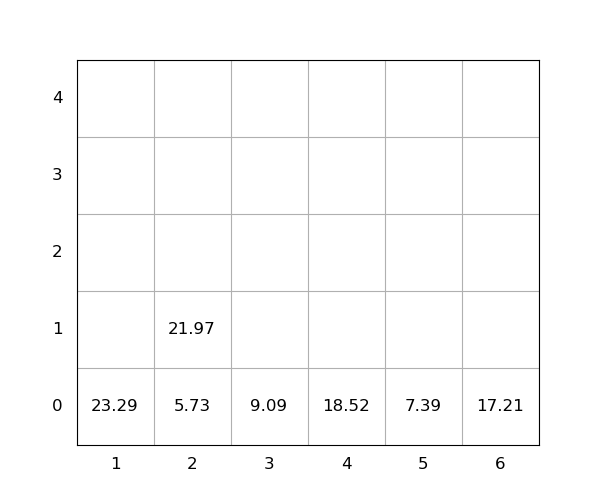

Source data for this figure (header and first rows):
idx, loc_x, loc_y, loc_z, weight, group, score, seq, reloc, size(ft)
1, 3, 0, 0, 9.09, 0, 9.09, 0, 0, 20
2, 4, 0, 0, 18.52, 0, 18.52, 0, 0, 20
3, 1, 0, 0, 23.29, 0, 23.29, 1, 0, 20
4, 2, 0, 0, 5.73, 0, 5.73, 2, 0, 20
5, 2, 0, 1, 21.97, 0, 21.97, 3, 0, 20
6, 6, 0, 0, 17.21, 0, 17.21, 4, 0, 20
7, 5, 0, 0, 7.39, 0, 7.39, 5, 0, 20
